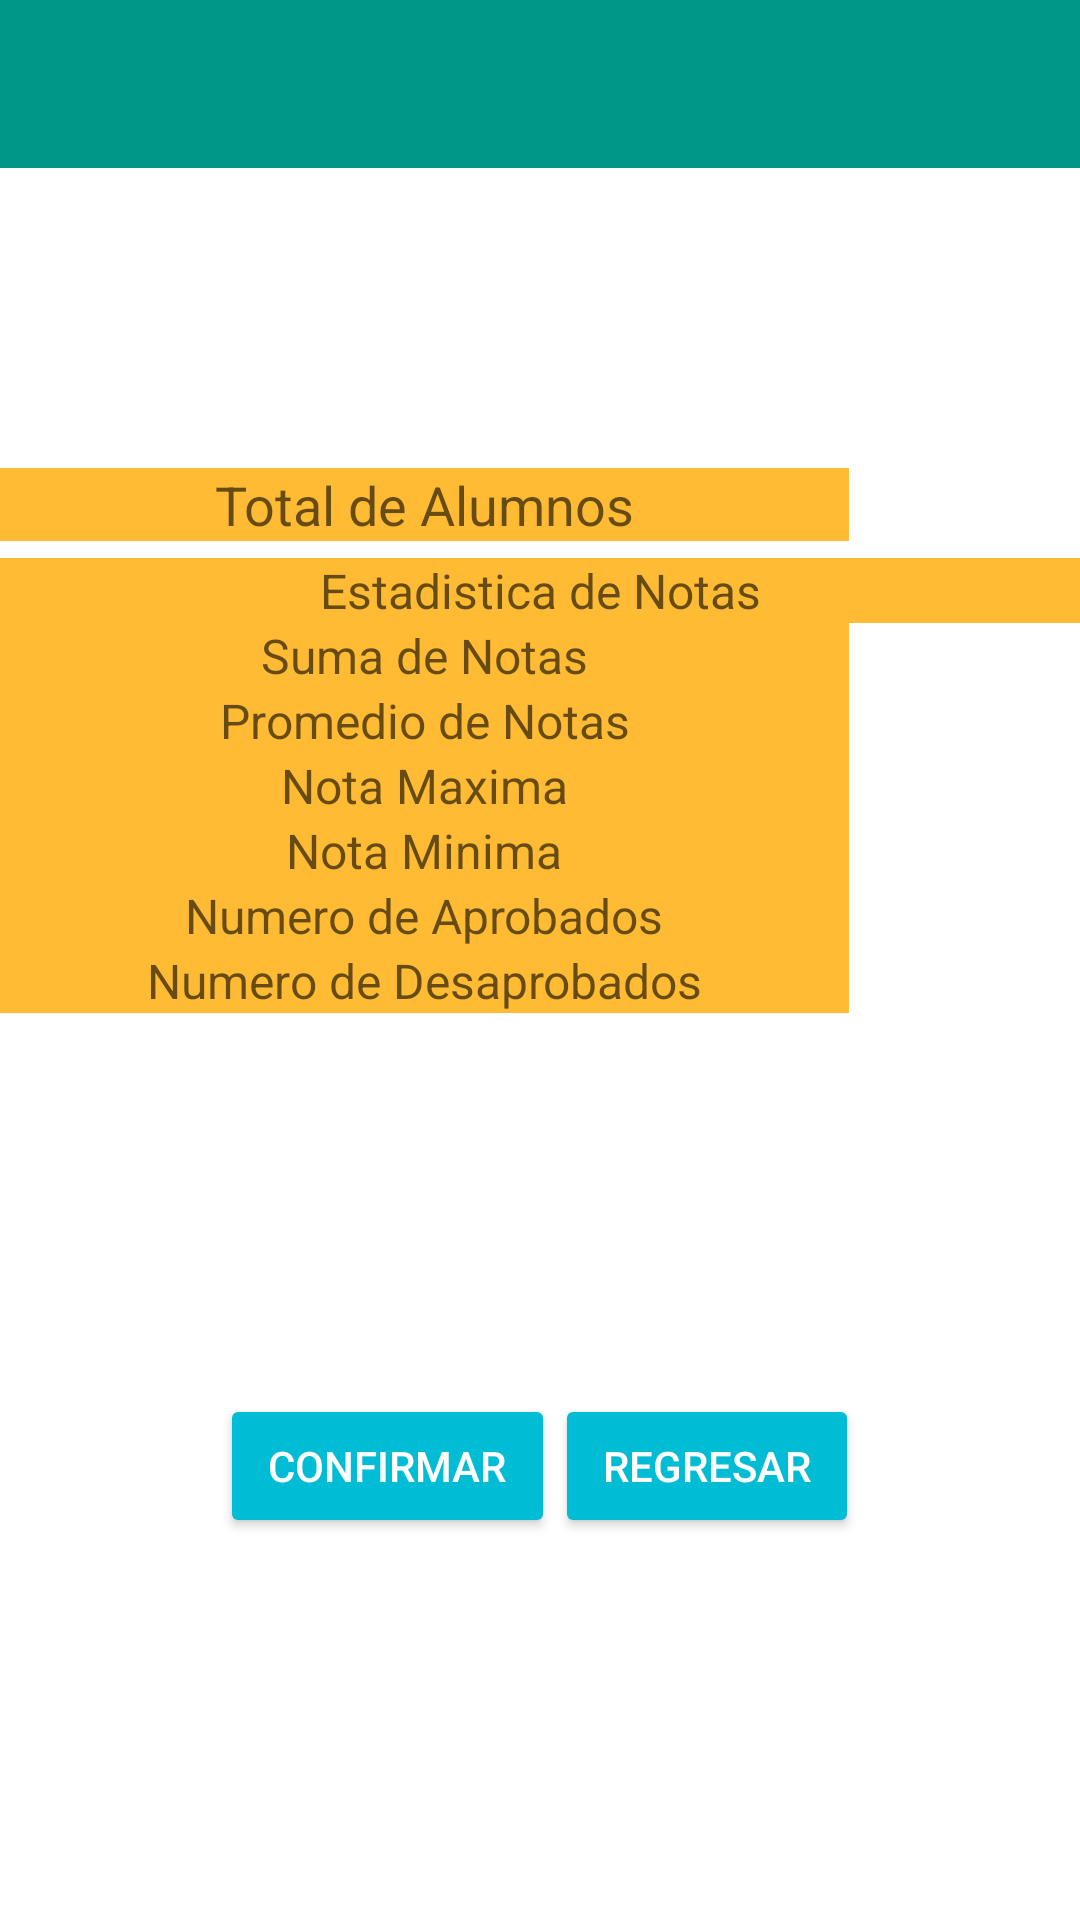

This screen was rendered from an Android layout file. Write that file and the resources it references.
<!-- AndroidManifest.xml: application theme Theme.Proyecto -->
<!-- res/layout/activity_resultado_alumnos.xml -->
<LinearLayout xmlns:android="http://schemas.android.com/apk/res/android"
    xmlns:tools="http://schemas.android.com/tools"
    android:layout_width="match_parent"
    android:layout_height="match_parent"
    android:orientation="vertical">

    <android.support.v7.widget.Toolbar
        android:id="@+id/toolbar_res_alumnos"
        android:layout_width="match_parent"
        android:layout_height="?attr/actionBarSize"
        android:background="?attr/colorPrimary"
        android:theme="@style/ThemeOverlay.AppCompat.Dark"/>

    <ScrollView
        android:layout_width="match_parent"
        android:weightSum="6"
        android:layout_height="100dp"
        android:id="@+id/sv_alumnos_notas"
        android:touchscreenBlocksFocus="false">

            <TableLayout
            android:layout_width="match_parent"
            android:layout_height="0dp"
            android:layout_centerHorizontal="true"
            android:layout_alignParentTop="true"
            android:id="@+id/tb_resultado_alumno"
            android:touchscreenBlocksFocus="false"    >
            </TableLayout>

    </ScrollView>

    <LinearLayout
        android:layout_width="match_parent"
        android:layout_height="30dp">

        <TextView
            android:layout_width="wrap_content"
            android:layout_height="wrap_content"
            android:textAppearance="?android:attr/textAppearanceMedium"
            android:text="@string/titulo_Total_Alumnos"
            android:layout_weight="1.02"
            android:gravity="center_vertical|center_horizontal"
            android:background="@android:color/holo_orange_light" />

        <EditText
            android:layout_width="77dp"
            android:layout_height="wrap_content"
            android:ems="10"
            android:id="@+id/txtTotalAlumno_res"
            android:background="#ffffffff"
            android:gravity="center_vertical|center_horizontal"
            android:enabled="false" />

    </LinearLayout>

    <LinearLayout
        android:layout_width="match_parent"
        android:layout_height="wrap_content">

        <TextView
            android:layout_width="wrap_content"
            android:layout_height="match_parent"
            android:textAppearance="?android:attr/textAppearanceMedium"
            android:text="@string/res_txtEstadisticaNotas"
            android:layout_weight="0.26"
            android:gravity="center_vertical|center_horizontal"
            android:background="@android:color/holo_orange_light"
            android:textSize="@dimen/activity_horizontal_margin" />

    </LinearLayout>

    <LinearLayout
        android:layout_width="match_parent"
        android:layout_height="wrap_content" >

        <TextView
            android:layout_width="wrap_content"
            android:layout_height="wrap_content"
            android:textAppearance="?android:attr/textAppearanceMedium"
            android:text="@string/res_txtSumaNota"
            android:gravity="center_vertical|center_horizontal"
            android:layout_weight="1.02"
            android:background="@android:color/holo_orange_light"
            android:textSize="@dimen/activity_horizontal_margin" />

        <EditText
            android:layout_width="77dp"
            android:layout_height="wrap_content"
            android:inputType="number"
            android:ems="10"
            android:id="@+id/txtSumaNota_res"
            android:gravity="center_vertical|center_horizontal"
            android:background="@android:color/white"
            android:textSize="@dimen/activity_horizontal_margin"
            android:enabled="false"/>

    </LinearLayout>

    <LinearLayout
        android:layout_width="match_parent"
        android:layout_height="wrap_content">

        <TextView
            android:layout_width="wrap_content"
            android:layout_height="wrap_content"
            android:textAppearance="?android:attr/textAppearanceMedium"
            android:text="@string/res_txtPromedioNotas"
            android:gravity="center_vertical|center_horizontal"
            android:layout_weight="1.02"
            android:background="@android:color/holo_orange_light"
            android:textSize="@dimen/activity_horizontal_margin" />

        <EditText
            android:layout_width="77dp"
            android:layout_height="wrap_content"
            android:inputType="number"
            android:ems="10"
            android:id="@+id/txtPromedioNota_res"
            android:gravity="center_vertical|center_horizontal"
            android:background="@android:color/white"
            android:textSize="@dimen/activity_horizontal_margin"
            android:enabled="false"/>

    </LinearLayout>

    <LinearLayout
        android:layout_width="match_parent"
        android:layout_height="wrap_content" >

        <TextView
            android:layout_width="wrap_content"
            android:layout_height="wrap_content"
            android:textAppearance="?android:attr/textAppearanceMedium"
            android:text="@string/res_txtNotaMaxima"
            android:gravity="center_vertical|center_horizontal"
            android:layout_weight="1.02"
            android:background="@android:color/holo_orange_light"
            android:textSize="@dimen/activity_horizontal_margin" />

        <EditText
            android:layout_width="77dp"
            android:layout_height="wrap_content"
            android:inputType="number"
            android:ems="10"
            android:id="@+id/txtMaximaNota_res"
            android:gravity="center_vertical|center_horizontal"
            android:background="@android:color/white"
            android:textSize="@dimen/activity_horizontal_margin"
            android:enabled="false"/>

    </LinearLayout>

    <LinearLayout
        android:layout_width="match_parent"
        android:layout_height="wrap_content" >

        <TextView
            android:layout_width="wrap_content"
            android:layout_height="wrap_content"
            android:textAppearance="?android:attr/textAppearanceMedium"
            android:text="@string/res_txtNotaMinima"
            android:gravity="center_vertical|center_horizontal"
            android:layout_weight="1.02"
            android:background="@android:color/holo_orange_light"
            android:textSize="@dimen/activity_horizontal_margin" />

        <EditText
            android:layout_width="77dp"
            android:layout_height="wrap_content"
            android:inputType="number"
            android:ems="10"
            android:id="@+id/txtMinimaNota_res"
            android:gravity="center_vertical|center_horizontal"
            android:background="@android:color/white"
            android:textSize="@dimen/activity_horizontal_margin"
            android:enabled="false"/>

    </LinearLayout>

    <LinearLayout
        android:layout_width="match_parent"
        android:layout_height="wrap_content" >

        <TextView
            android:layout_width="wrap_content"
            android:layout_height="wrap_content"
            android:textAppearance="?android:attr/textAppearanceMedium"
            android:text="@string/res_txtNumAprobados"
            android:gravity="center_vertical|center_horizontal"
            android:layout_weight="1.02"
            android:background="@android:color/holo_orange_light"
            android:textSize="@dimen/activity_horizontal_margin" />

        <EditText
            android:layout_width="77dp"
            android:layout_height="wrap_content"
            android:inputType="number"
            android:ems="10"
            android:id="@+id/txtAprobados_res"
            android:gravity="center_vertical|center_horizontal"
            android:background="@android:color/white"
            android:textSize="@dimen/activity_horizontal_margin"
            android:enabled="false"/>

    </LinearLayout>

    <LinearLayout
        android:layout_width="match_parent"
        android:layout_height="wrap_content" >

        <TextView
            android:layout_width="wrap_content"
            android:layout_height="wrap_content"
            android:textAppearance="?android:attr/textAppearanceMedium"
            android:text="@string/res_txtNumDesaprobados"
            android:gravity="center_vertical|center_horizontal"
            android:layout_weight="1.02"
            android:background="@android:color/holo_orange_light"
            android:textSize="@dimen/activity_horizontal_margin" />

        <EditText
            android:layout_width="77dp"
            android:layout_height="wrap_content"
            android:inputType="number"
            android:ems="10"
            android:id="@+id/txtDesaprobados_res"
            android:gravity="center_vertical|center_horizontal"
            android:background="@android:color/white"
            android:textSize="@dimen/activity_horizontal_margin"
            android:enabled="false" />

    </LinearLayout>

    <LinearLayout
        android:layout_width="match_parent"
        android:layout_height="match_parent"
        android:orientation="horizontal"
        android:gravity="center">

        <Button
            android:layout_width="wrap_content"
            android:layout_height="wrap_content"
            android:text="@string/res_txtConfirmar"
            android:id="@+id/btnConfirmar_res"
            style="@style/Button_Acciones"/>

        <Button
            android:layout_width="wrap_content"
            android:layout_height="wrap_content"
            android:text="@string/res_txtRegresar"

            android:id="@+id/btnRegresar_res"
            style="@style/Button_Acciones"/>
    </LinearLayout>

</LinearLayout>
<!-- resources referenced by this layout -->
<resources>
  <dimen name="activity_horizontal_margin">16dp</dimen>
  <string name="res_txtConfirmar">Confirmar</string>
  <string name="res_txtEstadisticaNotas">Estadistica de Notas</string>
  <string name="res_txtNotaMaxima">Nota Maxima</string>
  <string name="res_txtNotaMinima">Nota Minima</string>
  <string name="res_txtNumAprobados">Numero de Aprobados</string>
  <string name="res_txtNumDesaprobados">Numero de Desaprobados</string>
  <string name="res_txtPromedioNotas">Promedio de Notas</string>
  <string name="res_txtRegresar">Regresar</string>
  <string name="res_txtSumaNota">Suma de Notas</string>
  <string name="titulo_Total_Alumnos">Total de Alumnos</string>
  <style name="Button_Acciones">
          <item name="android:minHeight">48dip</item>
          <item name="android:minWidth">88dip</item>
          <item name="android:fontFamily">@string/font_fontFamily_medium</item>
          <item name="android:paddingLeft">16dp</item>
          <item name="android:paddingRight">16dp</item>
          <item name="android:height">36dp</item>
          <item name="android:textColor">@android:color/white</item>
      </style>
  <style name="Theme.Proyecto" parent="Base.AppTheme" />
  <string name="font_fontFamily_medium">sans-serif-medium</string>
  <style name="Base.AppTheme" parent="Theme.AppCompat.Light.NoActionBar">
          <item name="colorPrimary">@color/color_toolbar</item>
          <item name="colorPrimaryDark">@color/color_fondo</item>
          <item name="colorAccent">@color/color_view</item>
          <item name="android:windowBackground">@color/window_background</item>
      </style>
  <color name="color_toolbar">#009688</color>
  <color name="color_fondo">#212121</color>
  <color name="color_view">#9FA8DA</color>
  <color name="window_background">#ffffff</color>
</resources>
